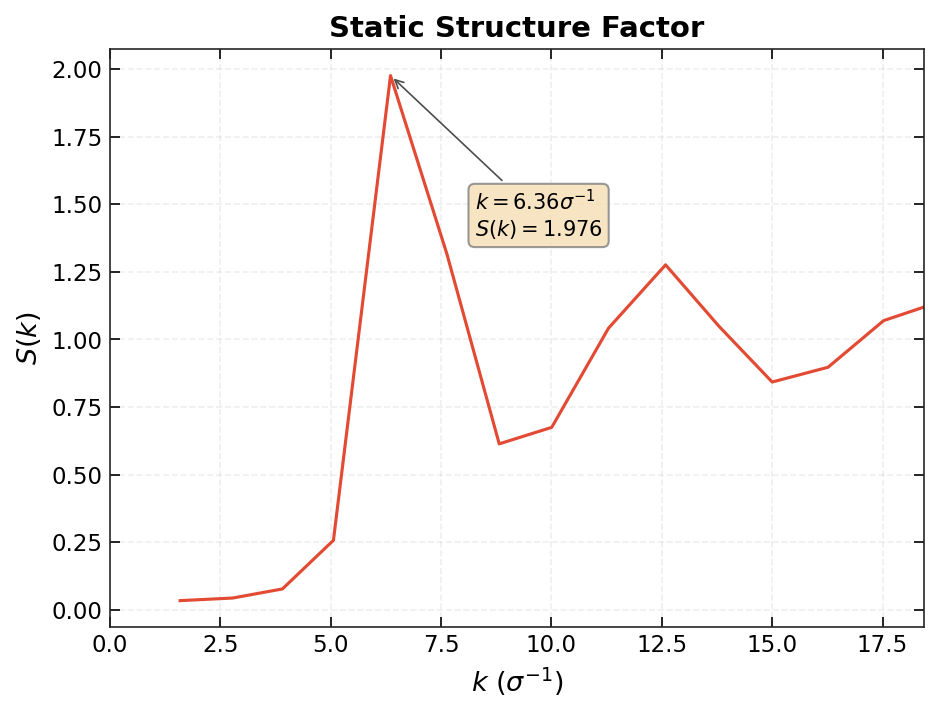

Source data for this figure (header and first rows):
k, S(k)
1.591302929651942311e+00, 3.370072232565211184e-02
2.781729975171448377e+00, 4.329306089451483847e-02
3.908181989754308638e+00, 7.693068592667895444e-02
5.063394692555024612e+00, 2.568747929315650658e-01
6.356499970709581504e+00, 1.975713088009823704e+00
7.633820873574364008e+00, 1.315632907830101450e+00
8.818205564688026854e+00, 6.135966302163735620e-01
1.000697958403661048e+01, 6.745991405677729258e-01
1.129423380177133751e+01, 1.041582881443555930e+00
1.258604560246600101e+01, 1.275844831624810105e+00
1.379297371887150625e+01, 1.048983282345335777e+00
1.499989185359867783e+01, 8.423360273490861916e-01
1.626634659714889608e+01, 8.969918330921176075e-01
1.752450182748355090e+01, 1.069496285265998159e+00
1.843029698465159072e+01, 1.119167867934097060e+00
